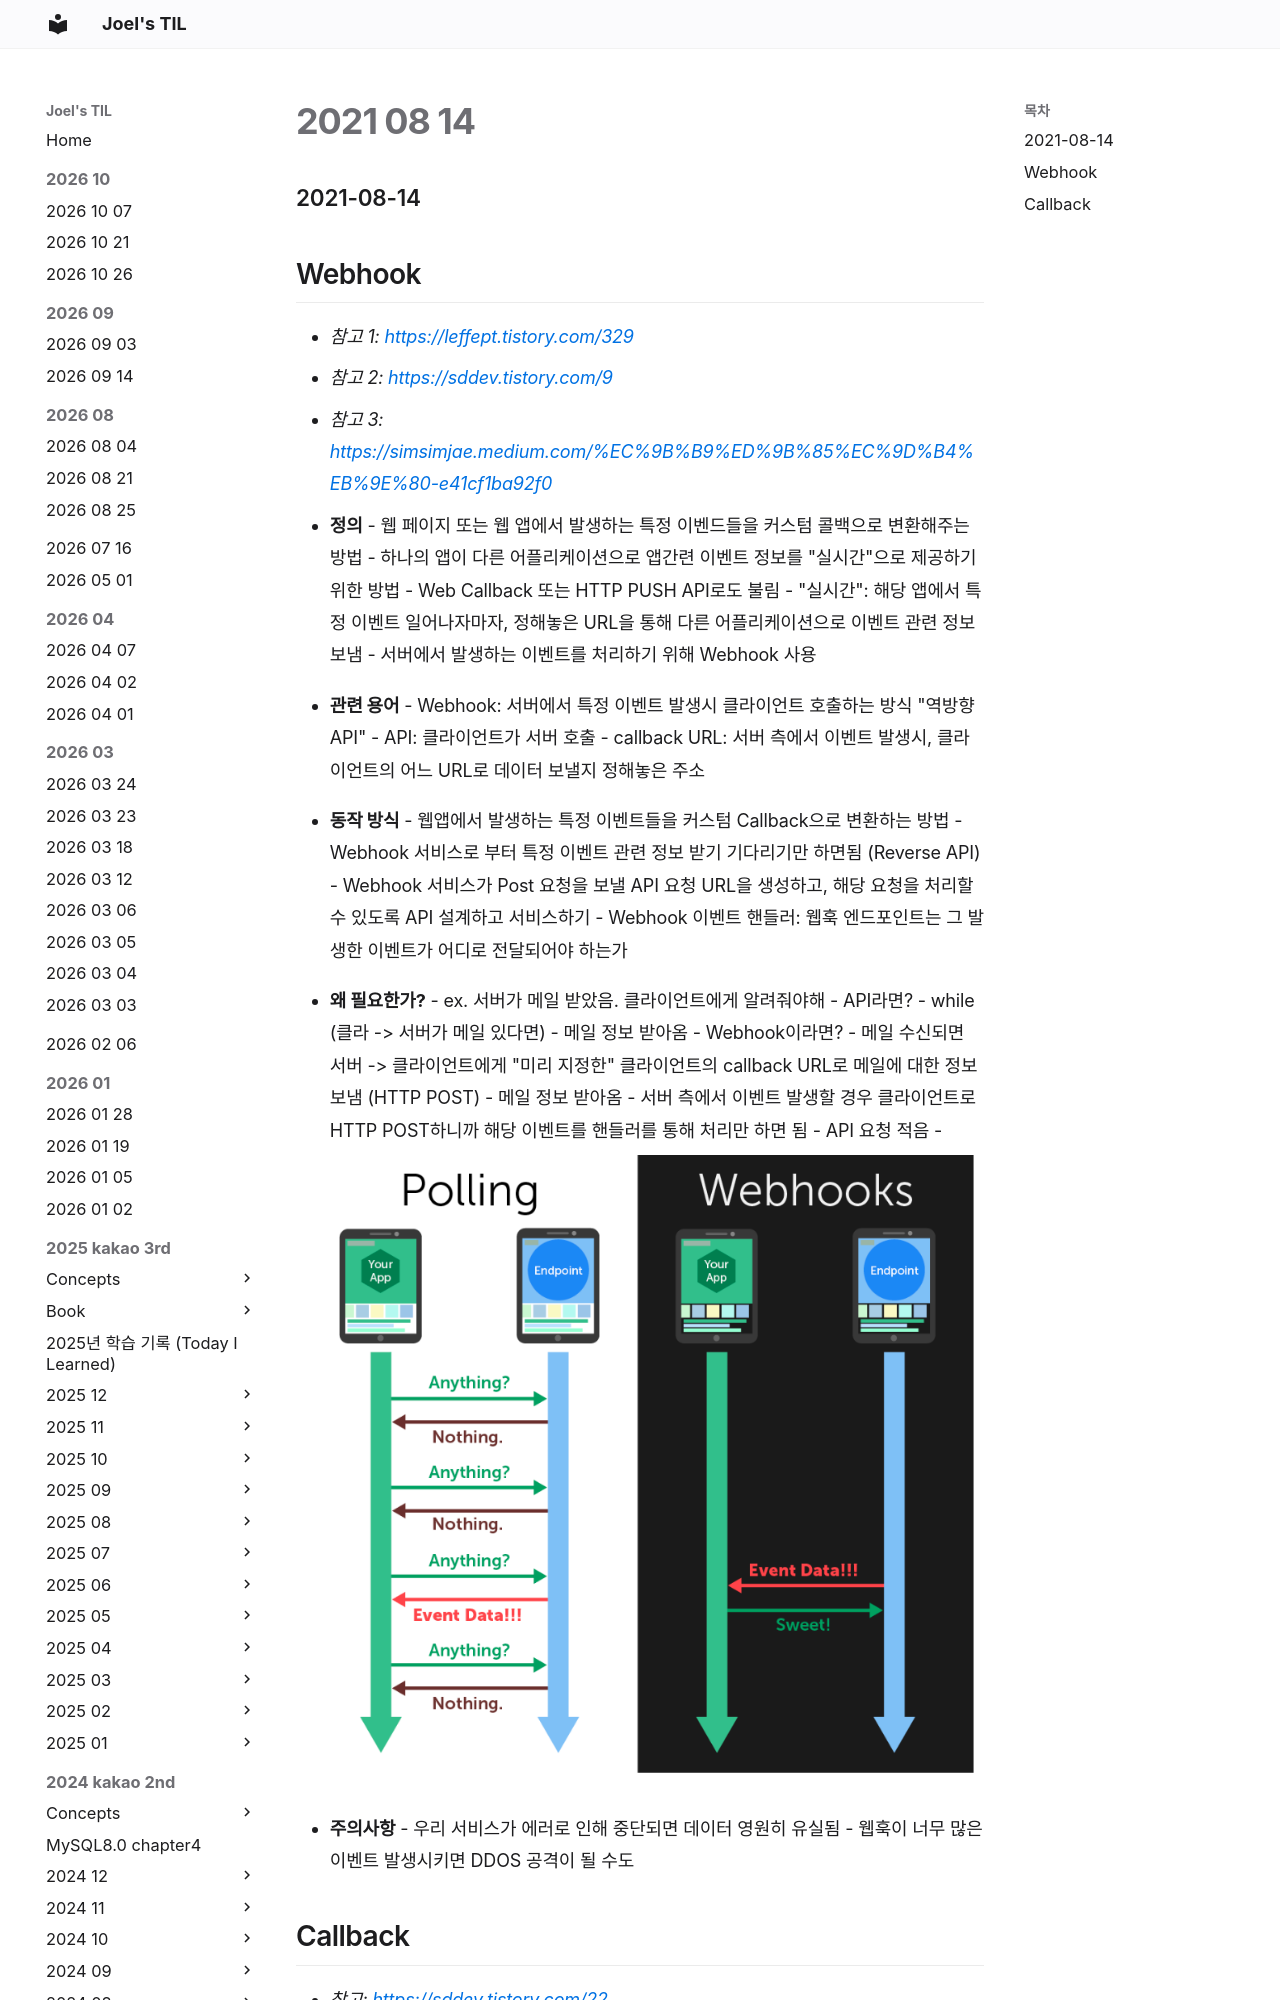

repository: joelonsw/TIL · page: 2021-woowacourse/Level3/2021-08-14/index.html · generator: mkdocs

### 2021-08-14

## Webhook
- *참고 1: https://leffept.tistory.com/329*
- *참고 2: https://sddev.tistory.com/9*
- *참고 3: https://simsimjae.medium.com/%EC%9B%B9%ED%9B%85%EC%9D%B4%EB%9E%80-e41cf1ba92f0*
- **정의**
    - 웹 페이지 또는 웹 앱에서 발생하는 특정 이벤드들을 커스텀 콜백으로 변환해주는 방법
    - 하나의 앱이 다른 어플리케이션으로 앱간련 이벤트 정보를 "실시간"으로 제공하기 위한 방법
        - Web Callback 또는 HTTP PUSH API로도 불림
        - "실시간": 해당 앱에서 특정 이벤트 일어나자마자, 정해놓은 URL을 통해 다른 어플리케이션으로 이벤트 관련 정보 보냄
    - 서버에서 발생하는 이벤트를 처리하기 위해 Webhook 사용
